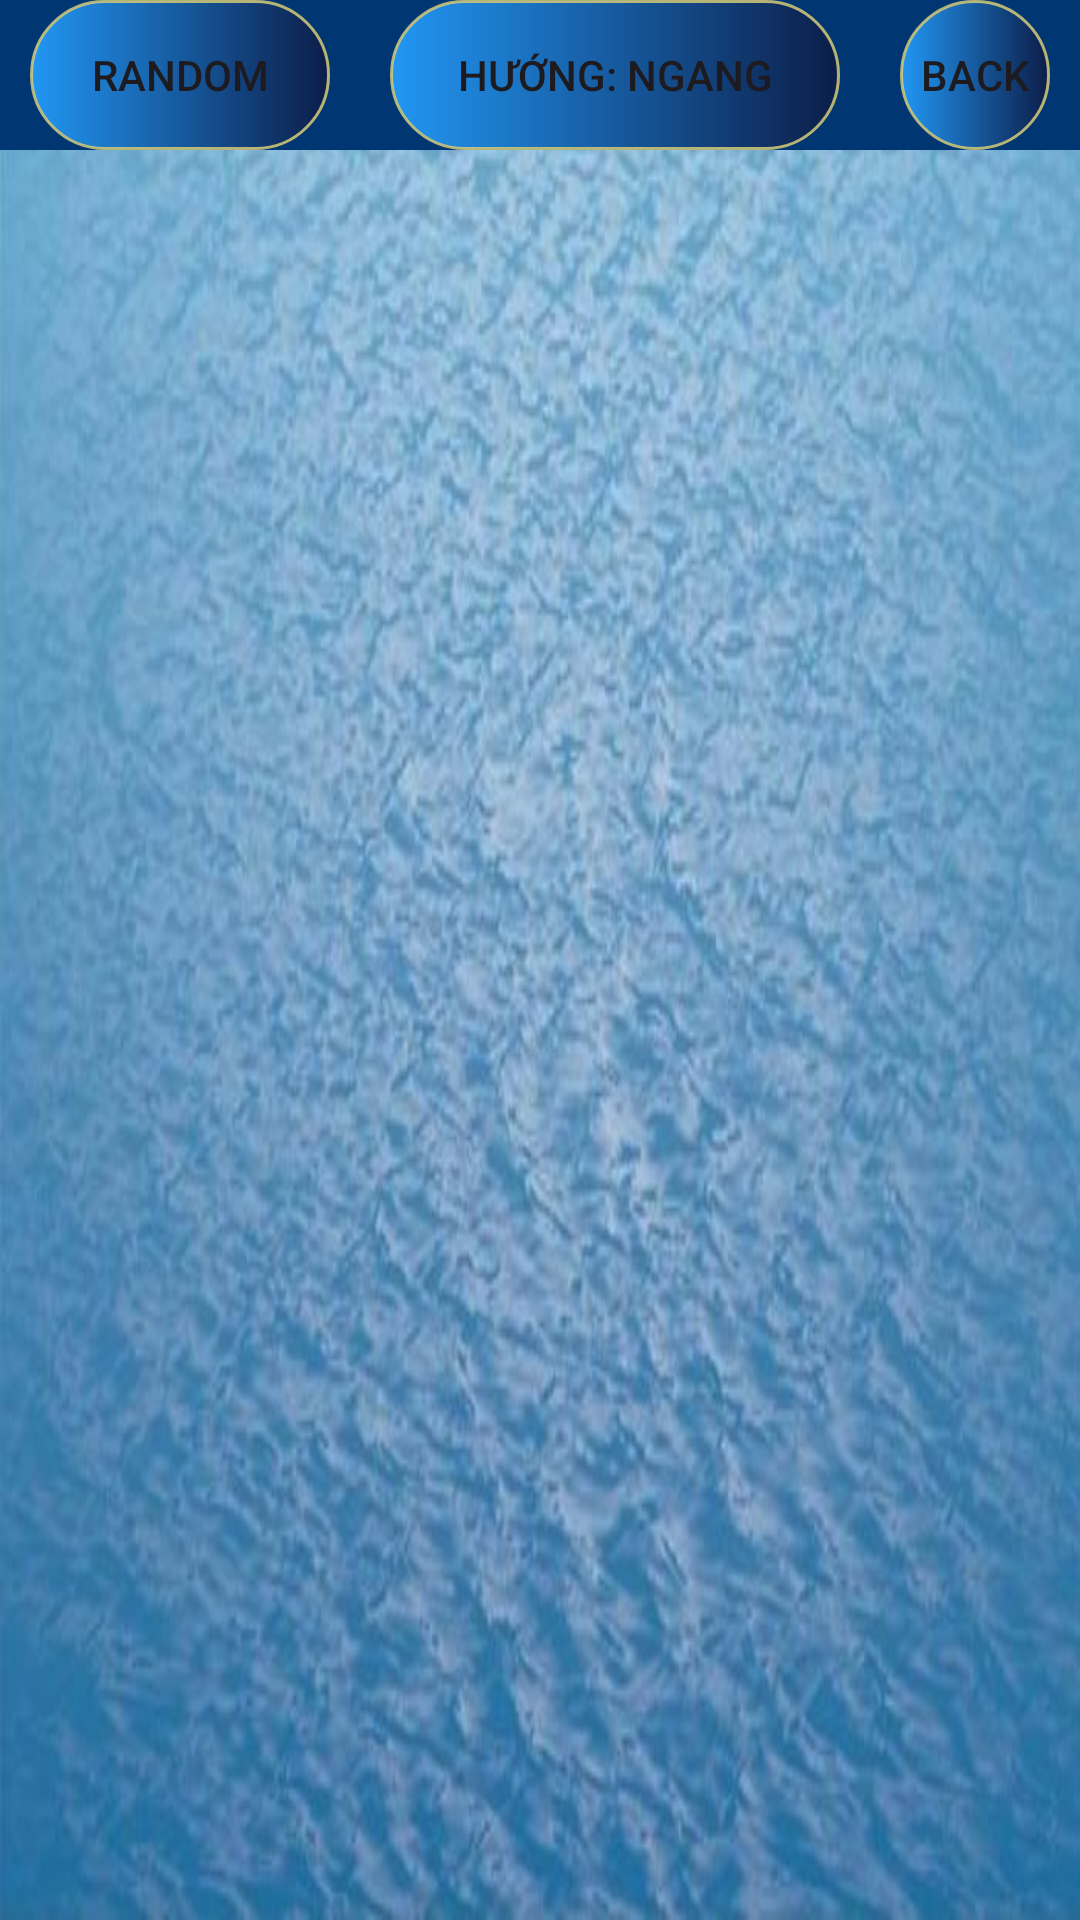

Write the Android layout XML for this screen, with the resource values it uses.
<!-- AndroidManifest.xml: application theme Theme.SeaBattles -->
<!-- res/layout/activity_ship_loading.xml -->
<?xml version="1.0" encoding="utf-8"?>
<LinearLayout xmlns:android="http://schemas.android.com/apk/res/android"
    android:layout_width="match_parent"
    android:layout_height="match_parent"
    xmlns:app="http://schemas.android.com/apk/res-auto"
    android:orientation="vertical"
    android:background="@drawable/nuoc"
    android:weightSum="3">
    <LinearLayout
        android:layout_width="match_parent"
        android:layout_height="wrap_content">

        <GridView
            android:id="@+id/Bot"
            android:layout_width="match_parent"
            android:layout_height="match_parent"/>
    </LinearLayout>

    <LinearLayout
        android:layout_width="match_parent"
        android:layout_height="wrap_content"
        android:background="@color/Dark_blue"
        android:orientation="horizontal">
        <LinearLayout
            android:layout_width="wrap_content"
            android:layout_height="wrap_content">
            <Button
                android:id="@+id/btnRanDom"
                android:layout_width="match_parent"
                android:layout_height="wrap_content"
                android:layout_marginStart="10dp"
                android:layout_marginEnd="10dp"
                android:text="RANDOM"
                app:backgroundTint="@null"
                android:background="@drawable/custom_button"/>

        </LinearLayout>
        <LinearLayout
            android:layout_width="wrap_content"
            android:layout_height="wrap_content">
            <Button
                android:id="@+id/btndirection"
                android:layout_width="150dp"
                android:layout_height="match_parent"
                android:layout_marginStart="10dp"
                android:layout_marginEnd="10dp"
                android:text="Hướng: Ngang"
                app:backgroundTint="@null"
                android:background="@drawable/custom_button"/>
        </LinearLayout>

        <LinearLayout
            android:layout_width="wrap_content"
            android:layout_height="wrap_content">
            <Button
                android:id="@+id/btnBack"
                android:layout_width="wrap_content"
                android:layout_height="match_parent"
                android:layout_marginStart="10dp"
                android:layout_marginEnd="10dp"
                android:text="BACK"
                app:backgroundTint="@null"
                android:background="@drawable/custom_button"/>
        </LinearLayout>
    </LinearLayout>

    <LinearLayout
        android:layout_width="match_parent"
        android:layout_height="wrap_content">

        <GridView
            android:id="@+id/P1"
            android:layout_width="match_parent"
            android:layout_height="match_parent"/>
    </LinearLayout>
</LinearLayout>
<!-- resources referenced by this layout -->
<resources>
  <color name="Dark_blue">#003671</color>
  <!-- drawable custom_button (drawable) -->
  <?xml version="1.0" encoding="utf-8"?>
  <shape
      android:shape="rectangle"
      xmlns:android="http://schemas.android.com/apk/res/android">
      <size android:width="100dp"
          android:height="50dp"/>
      <gradient android:startColor="#2196F3"
          android:endColor="#BC10143A"/>
      <corners android:radius="30dp"/>
      <stroke android:color="#D8D5CB79"
          android:width="1dp"/>
  </shape>
  <!-- drawable nuoc: jpg bitmap (drawable, 37109 bytes) -->
  <style name="Theme.SeaBattles" parent="Base.Theme.SeaBattles" />
  <style name="Base.Theme.SeaBattles" parent="Theme.Material3.DayNight.NoActionBar">
          
          
      </style>
</resources>
